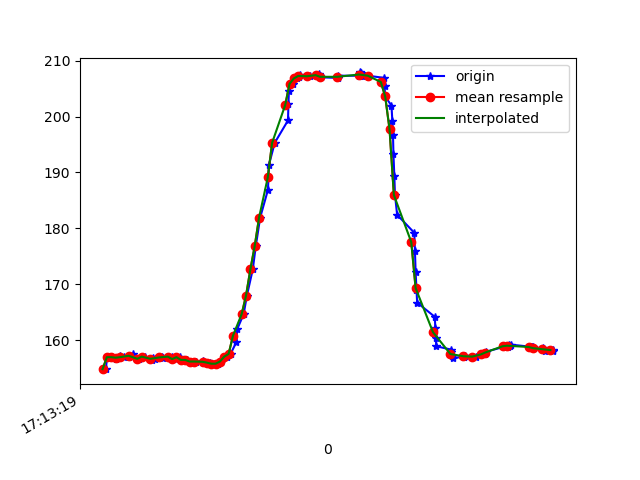

Values plotted in this chart, from the file beside it:
1618852399715, 1548095599372427, 154.78516, -276.7578, -63.183594
1618852399721, 1548095618265114, 156.9, -276.8, -63.18
1618852399723, 1548095637737706, 156.9, -276.3, -63.09
1618852399741, 1548095656782999, 156.9, -276.4, -61.82
1618852399760, 1548095675858814, 156.5, -276.9, -62.5
1618852399779, 1548095694812544, 157.1, -276.5, -62.3
1618852399798, 1548095713888359, 156.9, -275.8, -62.4
1618852399820, 1548095732994695, 156.9, -276.5, -62.79
1618852399838, 1548095751917903, 157.4, -275.5, -62.79
1618852399867, 1548095772916560, 156.6, -276.1, -62.3
1618852399897, 1548095790527353, 157, -275.8, -62.4
1618852399928, 1548095809969423, 156.4, -276.5, -61.72
1618852399931, 1548095829442015, 156.8, -276.5, -62.01
1618852399939, 1548095848212617, 156.6, -276.4, -62.4
1618852399973, 1548095867532602, 156.9, -276, -62.4
1618852399977, 1548095887005194, 156.8, -276.2, -62.11
1618852400019, 1548095906172573, 157, -276.5, -62.5
1618852400022, 1548095925095782, 156.6, -275.9, -62.01
1618852400037, 1548095944446288, 156.5, -276.2, -61.82
1618852400056, 1548095963400018, 156.9, -275.9, -62.01
1618852400071, 1548095982353748, 156.4, -275.5, -61.43
1618852400089, 1548096001643212, 156.4, -275.4, -61.62
1618852400108, 1548096020657984, 156.2, -275.8, -62.11
1618852400129, 1548096039733799, 156.2, -276.1, -62.5
1618852400162, 1548096058962220, 156.2, -275.4, -61.82
1618852400165, 1548096078221163, 156, -275.8, -62.4
1618852400193, 1548096097571670, 156, -276.1, -63.09
1618852400217, 1548096116403314, 155.8, -276.1, -62.01
1618852400231, 1548096135784342, 155.8, -275.3, -62.01
1618852400247, 1548096154982242, 156.2, -274.5, -61.62
1618852400273, 1548096174302228, 157, -274.1, -61.62
1618852400289, 1548096193713777, 157.5, -273.7, -61.62
1618852400316, 1548096212759071, 159.7, -272.8, -60.25
1618852400319, 1548096231834885, 161.9, -272.8, -59.96
1618852400349, 1548096250971743, 164.6, -272.5, -59.77
1618852400364, 1548096270383292, 168, -272.7, -58.69
1618852400391, 1548096289337022, 172.7, -273.4, -57.91
1618852400405, 1548096308718050, 176.9, -274.7, -56.15
1618852400425, 1548096328129599, 181.9, -276.2, -55.08
1618852400461, 1548096347541148, 186.9, -278.1, -53.12
1618852400465, 1548096366708527, 191.3, -280, -49.8
1618852400492, 1548096385967470, 195.3, -281.7, -46
1618852400553, 1548096405287455, 199.3, -282.7, -41.6
1618852400555, 1548096425034739, 202.2, -283.6, -37.11
1618852400557, 1548096443622213, 204.6, -284.4, -32.23
1618852400578, 1548096462820113, 205.9, -284.5, -28.32
1618852400593, 1548096482353748, 206.8, -284.4, -24.41
1618852400605, 1548096501765297, 207, -285, -20.61
1618852400609, 1548096520841112, 207.5, -286.3, -17.58
1618852400655, 1548096540222140, 207.2, -286.1, -16.02
1618852400695, 1548096559633689, 207.6, -286.2, -14.45
1618852400698, 1548096579075760, 207.2, -286.4, -12.89
1618852400702, 1548096598426266, 207.2, -287, -11.72
1618852400705, 1548096617593645, 207, -286.4, -11.23
1618852400783, 1548096637096758, 206.9, -286.6, -11.72
1618852400785, 1548096656477786, 207.3, -287, -13.09
1618852400881, 1548096676255591, 207.3, -286.4, -13.96
1618852400883, 1548096695667140, 207.3, -286.8, -15.04
1618852400885, 1548096714712434, 207.9, -286.8, -15.53
1618852400887, 1548096733879813, 207.8, -286, -18.26
1618852400893, 1548096753138756, 207.3, -286.2, -20.21
... 48 more rows
